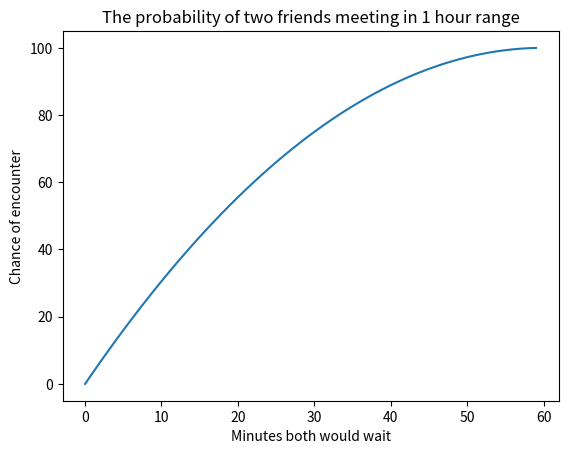

Python code for this plot:
# NOTE: Two friends will meet in range of 1 hour (say 12:00 ~ 13:00). How many
# minutes should friends wait to make encounter happen. (Ex: If friends wait 60
# minutes the probability is 100% they will meet.)

import matplotlib.pyplot as plt

p = lambda a, x: (((pow(a, 2) - pow((a - x), 2)) * 100) / pow(a, 2))

result = [p(60, z) for z in range(60)]

plt.plot(result)
plt.title('The probability of two friends meeting in 1 hour range')
plt.ylabel('Chance of encounter')
plt.xlabel('Minutes both would wait')
plt.show()
